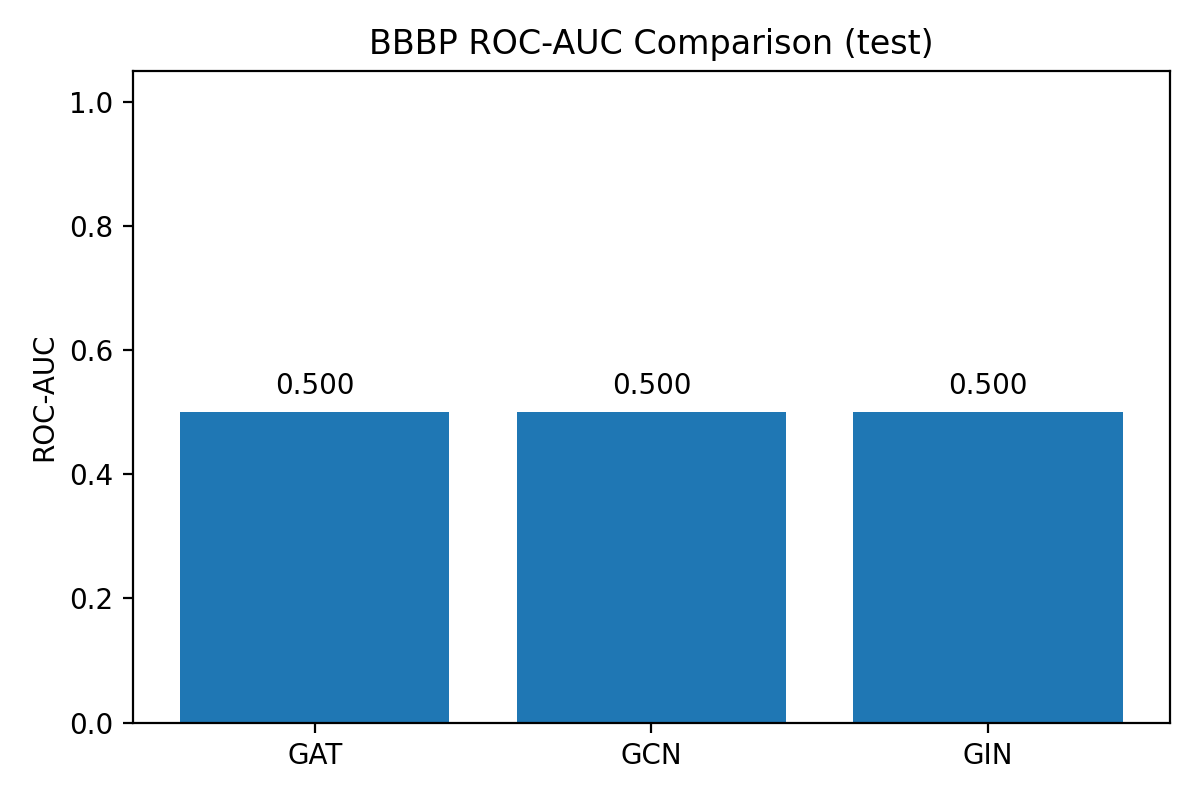

The data file committed next to this chart (first rows):
model, roc-auc, file
GAT, 0.5, metrics_bbbp_gat_test.csv
GCN, 0.5, metrics_bbbp_gcn_test.csv
GIN, 0.5, metrics_bbbp_gin_test.csv
